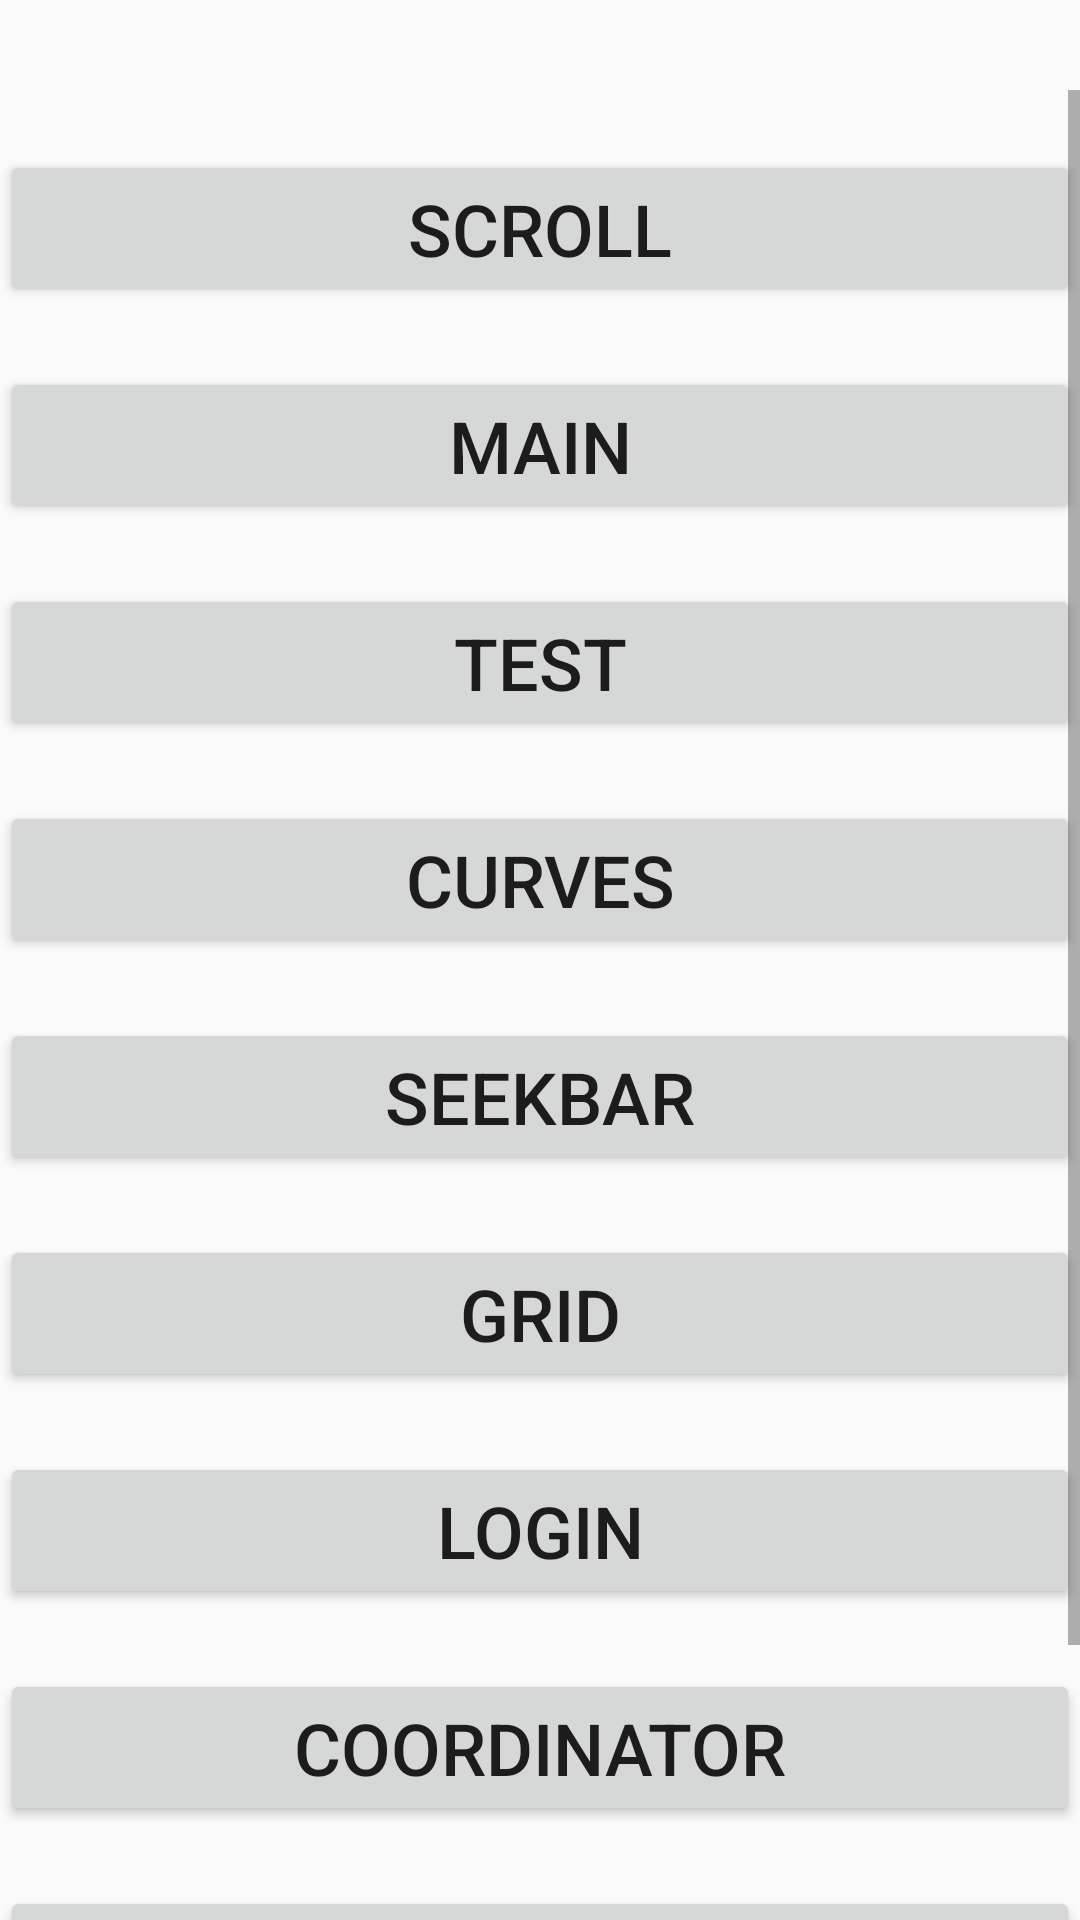

Layout XML and referenced resources for this Android screen:
<!-- AndroidManifest.xml: application theme AppTheme -->
<!-- res/layout/activity_jump.xml -->
<?xml version="1.0" encoding="utf-8"?>
<ScrollView xmlns:android="http://schemas.android.com/apk/res/android"
    android:layout_width="match_parent"
    android:layout_height="match_parent"
    android:orientation="vertical"
    android:paddingTop="30dp">

    <LinearLayout
        android:layout_width="match_parent"
        android:layout_height="wrap_content"
        android:orientation="vertical">

        <Button
            android:id="@+id/scroll"
            android:layout_width="match_parent"
            android:layout_height="wrap_content"
            android:layout_marginTop="20dp"
            android:text="scroll"
            android:textSize="24sp" />

        <Button
            android:id="@+id/main"
            android:layout_width="match_parent"
            android:layout_height="wrap_content"
            android:layout_marginTop="20dp"
            android:text="main"
            android:textSize="24sp" />

        <Button
            android:id="@+id/test"
            android:layout_width="match_parent"
            android:layout_height="wrap_content"
            android:layout_marginTop="20dp"
            android:text="test"
            android:textSize="24sp" />

        <Button
            android:id="@+id/curves"
            android:layout_width="match_parent"
            android:layout_height="wrap_content"
            android:layout_marginTop="20dp"
            android:text="curves"
            android:textSize="24sp" />

        <Button
            android:id="@+id/seekbar"
            android:layout_width="match_parent"
            android:layout_height="wrap_content"
            android:layout_marginTop="20dp"
            android:text="seekbar"
            android:textSize="24sp" />

        <Button
            android:id="@+id/grid"
            android:layout_width="match_parent"
            android:layout_height="wrap_content"
            android:layout_marginTop="20dp"
            android:text="grid"
            android:textSize="24sp" />

        <Button
            android:id="@+id/login"
            android:layout_width="match_parent"
            android:layout_height="wrap_content"
            android:layout_marginTop="20dp"
            android:text="login"
            android:textSize="24sp" />

        <Button
            android:id="@+id/coordinator"
            android:layout_width="match_parent"
            android:layout_height="wrap_content"
            android:layout_marginTop="20dp"
            android:text="coordinator"
            android:textSize="24sp" />

        <Button
            android:id="@+id/coordinator2"
            android:layout_width="match_parent"
            android:layout_height="wrap_content"
            android:layout_marginTop="20dp"
            android:text="coordinator2"
            android:textSize="24sp" />

        <Button
            android:id="@+id/contact"
            android:layout_width="match_parent"
            android:layout_height="wrap_content"
            android:layout_marginTop="20dp"
            android:text="contact"
            android:textSize="24sp" />
    </LinearLayout>

</ScrollView>
<!-- resources referenced by this layout -->
<resources>
  <style name="AppTheme" parent="Theme.AppCompat.Light.NoActionBar">
          
  
          <item name="android:windowTranslucentStatus">true</item>
          <item name="windowActionBar">false</item>
          <item name="android:windowTranslucentNavigation">true</item>
      </style>
</resources>
